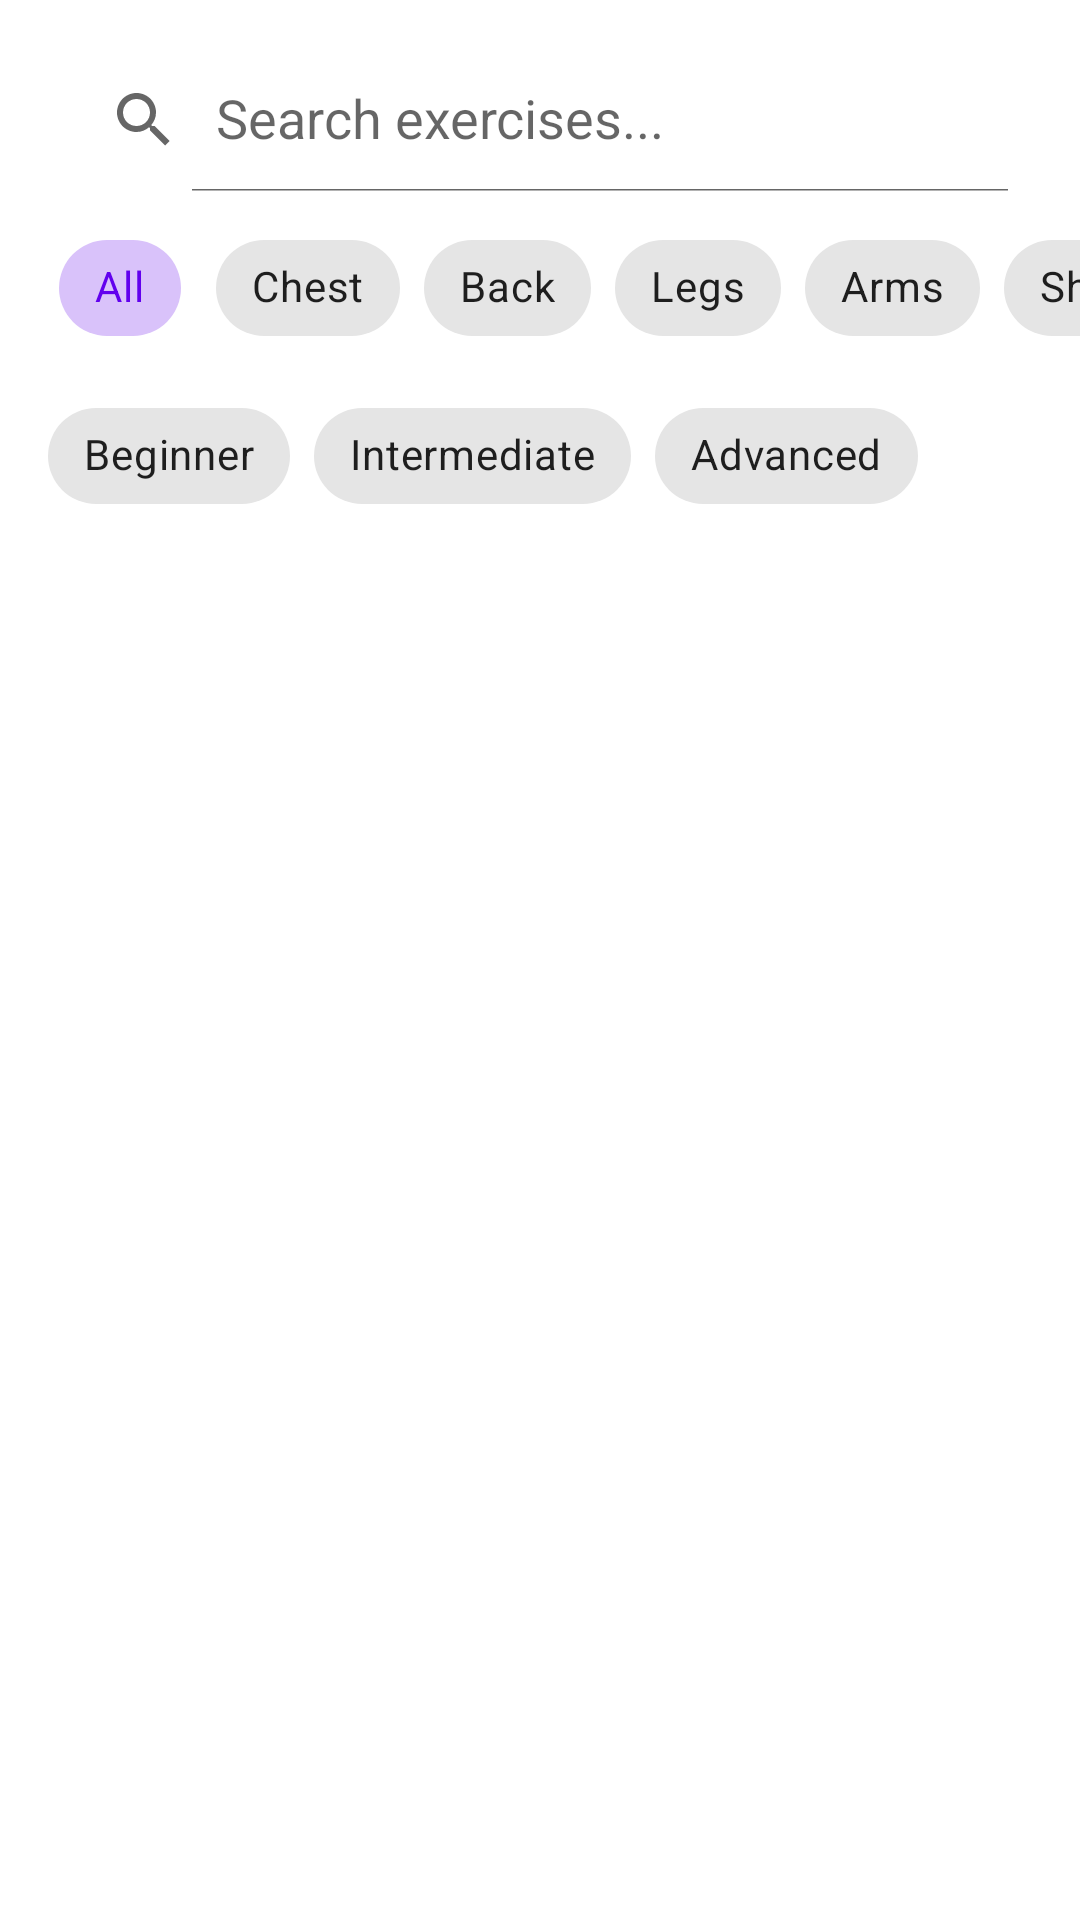

Here is an Android app screen rendered from its layout file. Give the layout XML and the strings, colors and styles it references.
<!-- AndroidManifest.xml: application theme Theme.FitFlow -->
<!-- res/layout/fragment_exercise.xml -->
<?xml version="1.0" encoding="utf-8"?>
<androidx.constraintlayout.widget.ConstraintLayout xmlns:android="http://schemas.android.com/apk/res/android"
    xmlns:app="http://schemas.android.com/apk/res-auto"
    xmlns:tools="http://schemas.android.com/tools"
    android:layout_width="match_parent"
    android:layout_height="match_parent"
    android:background="@color/white">

    <androidx.appcompat.widget.SearchView
        android:id="@+id/searchView"
        android:layout_width="0dp"
        android:layout_height="wrap_content"
        android:layout_margin="16dp"
        android:background="@drawable/bg_search"
        app:iconifiedByDefault="false"
        app:layout_constraintEnd_toEndOf="parent"
        app:layout_constraintStart_toStartOf="parent"
        app:layout_constraintTop_toTopOf="parent"
        app:queryHint="Search exercises..." />

    <HorizontalScrollView
        android:id="@+id/muscleGroupScrollView"
        android:layout_width="0dp"
        android:layout_height="wrap_content"
        android:layout_marginTop="8dp"
        android:clipToPadding="false"
        android:paddingStart="16dp"
        android:paddingEnd="16dp"
        android:scrollbars="none"
        app:layout_constraintEnd_toEndOf="parent"
        app:layout_constraintStart_toStartOf="parent"
        app:layout_constraintTop_toBottomOf="@id/searchView">

        <com.google.android.material.chip.ChipGroup
            android:id="@+id/muscleGroupChipGroup"
            android:layout_width="wrap_content"
            android:layout_height="wrap_content"
            app:singleLine="true"
            app:singleSelection="true">

            <com.google.android.material.chip.Chip
                android:id="@+id/chipAll"
                style="@style/Widget.MaterialComponents.Chip.Choice"
                android:layout_width="wrap_content"
                android:layout_height="wrap_content"
                android:checked="true"
                android:text="All" />

            <com.google.android.material.chip.Chip
                android:id="@+id/chipChest"
                style="@style/Widget.MaterialComponents.Chip.Choice"
                android:layout_width="wrap_content"
                android:layout_height="wrap_content"
                android:text="Chest" />

            <com.google.android.material.chip.Chip
                android:id="@+id/chipBack"
                style="@style/Widget.MaterialComponents.Chip.Choice"
                android:layout_width="wrap_content"
                android:layout_height="wrap_content"
                android:text="Back" />

            <com.google.android.material.chip.Chip
                android:id="@+id/chipLegs"
                style="@style/Widget.MaterialComponents.Chip.Choice"
                android:layout_width="wrap_content"
                android:layout_height="wrap_content"
                android:text="Legs" />

            <com.google.android.material.chip.Chip
                android:id="@+id/chipArms"
                style="@style/Widget.MaterialComponents.Chip.Choice"
                android:layout_width="wrap_content"
                android:layout_height="wrap_content"
                android:text="Arms" />

            <com.google.android.material.chip.Chip
                android:id="@+id/chipShoulders"
                style="@style/Widget.MaterialComponents.Chip.Choice"
                android:layout_width="wrap_content"
                android:layout_height="wrap_content"
                android:text="Shoulders" />
        </com.google.android.material.chip.ChipGroup>
    </HorizontalScrollView>

    <HorizontalScrollView
        android:id="@+id/difficultyScrollView"
        android:layout_width="0dp"
        android:layout_height="wrap_content"
        android:layout_marginTop="8dp"
        android:clipToPadding="false"
        android:paddingStart="16dp"
        android:paddingEnd="16dp"
        android:scrollbars="none"
        app:layout_constraintEnd_toEndOf="parent"
        app:layout_constraintStart_toStartOf="parent"
        app:layout_constraintTop_toBottomOf="@id/muscleGroupScrollView">

        <com.google.android.material.chip.ChipGroup
            android:id="@+id/difficultyChipGroup"
            android:layout_width="wrap_content"
            android:layout_height="wrap_content"
            app:singleLine="true"
            app:singleSelection="true">

            <com.google.android.material.chip.Chip
                android:id="@+id/chipBeginner"
                style="@style/Widget.MaterialComponents.Chip.Choice"
                android:layout_width="wrap_content"
                android:layout_height="wrap_content"
                android:text="Beginner" />

            <com.google.android.material.chip.Chip
                android:id="@+id/chipIntermediate"
                style="@style/Widget.MaterialComponents.Chip.Choice"
                android:layout_width="wrap_content"
                android:layout_height="wrap_content"
                android:text="Intermediate" />

            <com.google.android.material.chip.Chip
                android:id="@+id/chipAdvanced"
                style="@style/Widget.MaterialComponents.Chip.Choice"
                android:layout_width="wrap_content"
                android:layout_height="wrap_content"
                android:text="Advanced" />
        </com.google.android.material.chip.ChipGroup>
    </HorizontalScrollView>

    <androidx.recyclerview.widget.RecyclerView
        android:id="@+id/rvExercises"
        android:layout_width="0dp"
        android:layout_height="0dp"
        android:layout_marginTop="16dp"
        android:clipToPadding="false"
        android:paddingBottom="16dp"
        app:layout_constraintBottom_toBottomOf="parent"
        app:layout_constraintEnd_toEndOf="parent"
        app:layout_constraintStart_toStartOf="parent"
        app:layout_constraintTop_toBottomOf="@id/difficultyScrollView"
        tools:listitem="@layout/item_exercise" />

</androidx.constraintlayout.widget.ConstraintLayout>
<!-- res/layout/item_exercise.xml (included above) -->
<?xml version="1.0" encoding="utf-8"?>
<androidx.cardview.widget.CardView xmlns:android="http://schemas.android.com/apk/res/android"
    xmlns:app="http://schemas.android.com/apk/res-auto"
    xmlns:tools="http://schemas.android.com/tools"
    android:layout_width="match_parent"
    android:layout_height="wrap_content"
    android:layout_margin="8dp"
    app:cardCornerRadius="8dp"
    app:cardElevation="2dp">

    <androidx.constraintlayout.widget.ConstraintLayout
        android:layout_width="match_parent"
        android:layout_height="wrap_content">

        <TextView
            android:id="@+id/tvExerciseName"
            android:layout_width="wrap_content"
            android:layout_height="wrap_content"
            android:layout_marginStart="16dp"
            android:layout_marginTop="16dp"
            android:textColor="@color/black"
            android:textSize="16sp"
            android:textStyle="bold"
            app:layout_constraintStart_toStartOf="parent"
            app:layout_constraintTop_toTopOf="parent"
            tools:text="Barbell Bench Press" />

        <TextView
            android:id="@+id/tvCompletedTag"
            android:layout_width="wrap_content"
            android:layout_height="wrap_content"
            android:layout_marginEnd="16dp"
            android:background="@drawable/bg_completed_tag"
            android:paddingHorizontal="8dp"
            android:paddingVertical="4dp"
            android:text="@string/completed"
            android:textColor="@color/green"
            android:textSize="12sp"
            app:layout_constraintEnd_toEndOf="parent"
            app:layout_constraintTop_toTopOf="@id/tvExerciseName"
            app:layout_constraintBottom_toBottomOf="@id/tvExerciseName"
            android:visibility="gone"
            tools:visibility="visible" />

        <TextView
            android:id="@+id/tvMuscleGroup"
            android:layout_width="wrap_content"
            android:layout_height="wrap_content"
            android:layout_marginStart="16dp"
            android:layout_marginTop="4dp"
            android:background="@drawable/bg_tag"
            android:paddingHorizontal="8dp"
            android:paddingVertical="2dp"
            android:textColor="@color/dark_gray"
            android:textSize="12sp"
            app:layout_constraintStart_toStartOf="parent"
            app:layout_constraintTop_toBottomOf="@id/tvExerciseName"
            tools:text="chest" />

        <TextView
            android:id="@+id/tvDifficulty"
            android:layout_width="wrap_content"
            android:layout_height="wrap_content"
            android:layout_marginStart="8dp"
            android:layout_marginTop="4dp"
            android:background="@drawable/bg_tag"
            android:paddingHorizontal="8dp"
            android:paddingVertical="2dp"
            android:textColor="@color/dark_gray"
            android:textSize="12sp"
            app:layout_constraintStart_toEndOf="@id/tvMuscleGroup"
            app:layout_constraintTop_toBottomOf="@id/tvExerciseName"
            tools:text="intermediate" />

        <ImageView
            android:id="@+id/ivExercise"
            android:layout_width="match_parent"
            android:layout_height="150dp"
            android:layout_marginTop="12dp"
            android:scaleType="centerCrop"
            app:layout_constraintTop_toBottomOf="@id/tvMuscleGroup"
            tools:src="@drawable/exercise_placeholder"
            android:contentDescription="@string/exercise_image" />

        <Button
            android:id="@+id/btnViewDetails"
            android:layout_width="wrap_content"
            android:layout_height="wrap_content"
            android:layout_marginStart="16dp"
            android:layout_marginTop="12dp"
            android:layout_marginBottom="16dp"
            android:background="@android:color/transparent"
            android:text="@string/view_details"
            android:textAllCaps="false"
            android:textColor="@color/black"
            app:layout_constraintBottom_toBottomOf="parent"
            app:layout_constraintStart_toStartOf="parent"
            app:layout_constraintTop_toBottomOf="@id/ivExercise" />

        <com.google.android.material.button.MaterialButton
            android:id="@+id/btnAdd"
            android:layout_width="wrap_content"
            android:layout_height="wrap_content"
            android:layout_marginEnd="16dp"
            android:backgroundTint="@color/green"
            android:paddingHorizontal="16dp"
            android:text="@string/add"
            android:textAllCaps="false"
            android:textColor="@color/white"
            app:cornerRadius="4dp"
            app:icon="@drawable/ic_add"
            app:iconGravity="textStart"
            app:iconTint="@color/white"
            app:layout_constraintBottom_toBottomOf="@id/btnViewDetails"
            app:layout_constraintEnd_toEndOf="parent"
            app:layout_constraintTop_toTopOf="@id/btnViewDetails" />

    </androidx.constraintlayout.widget.ConstraintLayout>
</androidx.cardview.widget.CardView>
<!-- resources referenced by this layout -->
<resources>
  <color name="black">#FF000000</color>
  <color name="dark_gray">#757575</color>
  <color name="green">#1DB954</color>
  <color name="white">#FFFFFFFF</color>
  <!-- drawable bg_completed_tag (drawable) -->
  <?xml version="1.0" encoding="utf-8"?>
  <shape xmlns:android="http://schemas.android.com/apk/res/android"
      android:shape="rectangle">
      <solid android:color="#E6F7ED" />
      <corners android:radius="4dp" />
  </shape>
  <!-- drawable ic_add (drawable) -->
  <vector xmlns:android="http://schemas.android.com/apk/res/android" android:height="25dp" android:viewportHeight="24" android:viewportWidth="24" android:width="25dp">
        
      <path android:fillColor="#00000000" android:pathData="M15,12L12,12M12,12L9,12M12,12L12,9M12,12L12,15" android:strokeColor="#1C274C" android:strokeLineCap="round" android:strokeWidth="1.5"/>
        
      <path android:fillColor="#00000000" android:pathData="M22,12C22,16.714 22,19.071 20.535,20.535C19.071,22 16.714,22 12,22C7.286,22 4.929,22 3.464,20.535C2,19.071 2,16.714 2,12C2,7.286 2,4.929 3.464,3.464C4.929,2 7.286,2 12,2C16.714,2 19.071,2 20.535,3.464C21.509,4.438 21.836,5.807 21.945,8" android:strokeColor="#1C274C" android:strokeLineCap="round" android:strokeWidth="1.5"/>
      
  </vector>
  <string name="add">Add</string>
  <string name="completed">Completed</string>
  <string name="exercise_image">Exercise Image</string>
  <string name="view_details">View Details</string>
  <style name="Theme.FitFlow" parent="Theme.MaterialComponents.DayNight.NoActionBar">
          
          <item name="colorPrimary">@color/purple_500</item>
          <item name="colorPrimaryVariant">@color/purple_700</item>
          <item name="colorOnPrimary">@color/white</item>
  
  
          
          <item name="colorSecondary">@color/teal_200</item>
          <item name="colorSecondaryVariant">@color/teal_700</item>
          <item name="colorOnSecondary">@color/black</item>
  
          
          <item name="android:statusBarColor">?attr/colorPrimaryVariant</item>
  
  
      </style>
  <color name="purple_500">#FF6200EE</color>
  <color name="purple_700">#FF3700B3</color>
  <color name="teal_200">#FF03DAC5</color>
  <color name="teal_700">#FF018786</color>
</resources>
